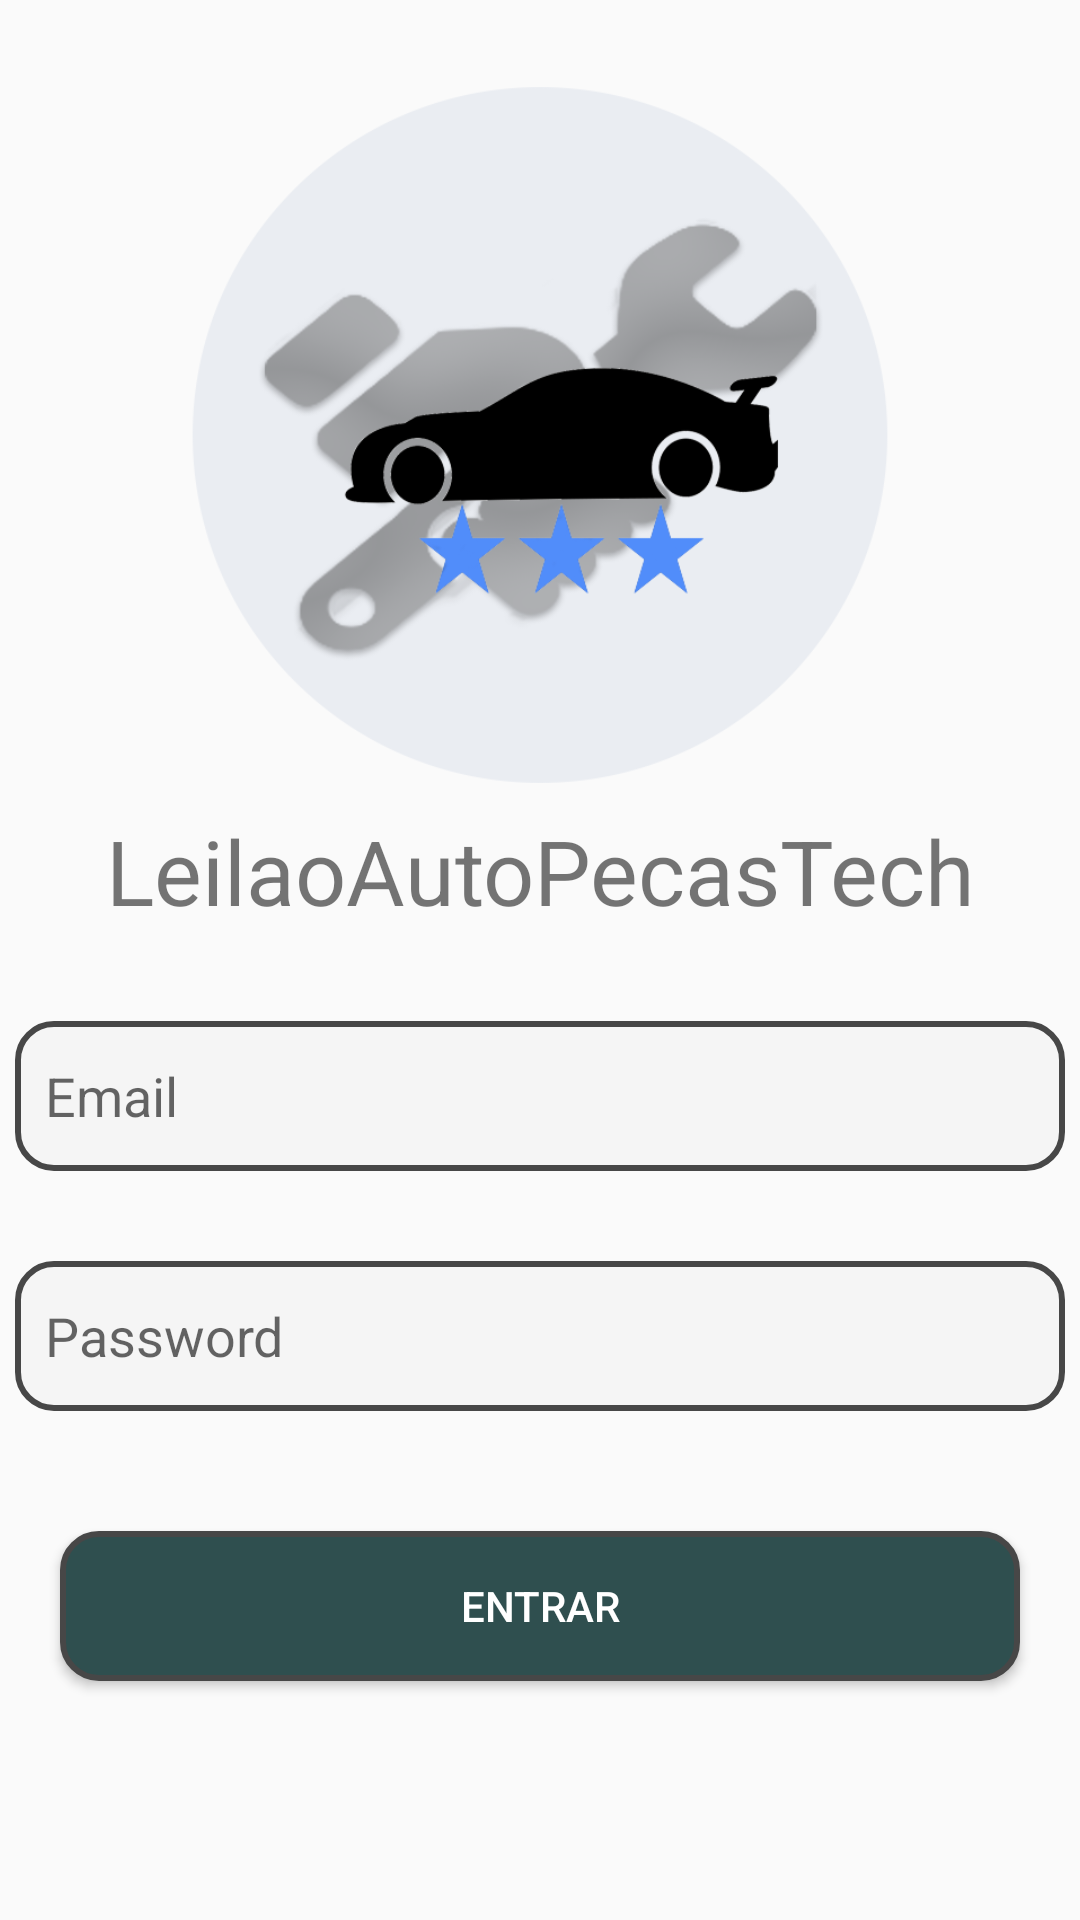

Produce the Android XML layout that renders to this screen, including the resource entries it uses.
<!-- AndroidManifest.xml: application theme AppTheme -->
<!-- res/layout/activity_login.xml -->
<?xml version="1.0" encoding="utf-8"?>
<androidx.constraintlayout.widget.ConstraintLayout xmlns:android="http://schemas.android.com/apk/res/android"
    xmlns:app="http://schemas.android.com/apk/res-auto"
    xmlns:tools="http://schemas.android.com/tools"
    android:layout_width="match_parent"
    android:layout_height="match_parent"
    tools:context=".activity.LoginActivity">

    <LinearLayout
        android:id="@+id/linearLayout"
        android:layout_width="0dp"
        android:layout_height="0dp"
        android:orientation="vertical"
        app:layout_constraintBottom_toBottomOf="parent"
        app:layout_constraintEnd_toEndOf="parent"
        app:layout_constraintHorizontal_bias="0.0"
        app:layout_constraintStart_toStartOf="parent"
        app:layout_constraintTop_toTopOf="parent"
        app:layout_constraintVertical_bias="0.0">
        <ImageView
            android:id="@+id/imageView"
            android:layout_width="400dp"
            android:layout_height="250dp"
            android:layout_gravity="center"
            android:layout_marginTop="20dp"
            android:adjustViewBounds="false"
            android:cropToPadding="false"
            app:srcCompat="@drawable/logo" />

        <TextView
            android:layout_width="match_parent"
            android:layout_height="wrap_content"
            android:layout_gravity="center"
            android:text="@string/app_name"
            android:textAlignment="center"
            android:textSize="30sp" />

        <LinearLayout
            android:layout_width="match_parent"
            android:layout_height="match_parent"
            android:orientation="vertical">
            <EditText
                android:id="@+id/campoLoginEmail"
                android:layout_width="350dp"
                android:layout_height="50dp"
                android:layout_gravity="center"
                android:layout_marginTop="30dp"
                android:background="@drawable/circulo_drawable"
                android:padding="10dp"

                android:gravity="left|center_vertical"
                android:hint="Email"
                android:inputType="textPersonName"
                />
            <EditText
                android:id="@+id/campoLoginSenha"
                android:layout_gravity="center"
                android:inputType="textPassword"
                android:hint="Password"
                android:layout_width="350dp"
                android:layout_height="50dp"
                android:layout_marginTop="30dp"
                android:background="@drawable/circulo_drawable"
                android:padding="10dp"
                />
            <Button
                android:id="@+id/btnEntrar"
                android:layout_width="320dp"
                android:layout_height="50dp"
                android:layout_gravity="center"
                android:layout_marginTop="40dp"
                android:background="@drawable/button_style"
                android:onClick="validarAutenticacaoUsuario"
                android:text="Entrar"
                android:textColor="@android:color/white" />
        </LinearLayout>
    </LinearLayout>

</androidx.constraintlayout.widget.ConstraintLayout>
<!-- resources referenced by this layout -->
<resources>
  <!-- drawable button_style (drawable) -->
  <selector xmlns:android="http://schemas.android.com/apk/res/android">
      <item>
          <shape android:shape="rectangle">
              <solid android:color="#2F4F4F"/> 
              <corners android:radius="12dp"/> 
              <stroke android:color="#474747" android:width="2dp"/> 
              <padding android:bottom="8dp" android:left="8dp" android:right="8dp" android:top="8dp"/>
          </shape>
      </item>
  </selector>
  <!-- drawable circulo_drawable (drawable) -->
  <selector xmlns:android="http://schemas.android.com/apk/res/android">
      <item>
          <shape android:shape="rectangle">
              <solid android:color="#F5F5F5"/> 
              <corners android:radius="12dp"/> 
              <stroke android:color="#474747" android:width="2dp"/> 
              <padding android:bottom="8dp" android:left="8dp" android:right="8dp" android:top="8dp"/>
          </shape>
      </item>
  </selector>
  <!-- drawable logo: png bitmap (drawable-v24, 72448 bytes) -->
  <string name="app_name">LeilaoAutoPecasTech</string>
  <style name="AppTheme" parent="Theme.AppCompat.Light.NoActionBar">
          
          <item name="colorPrimary">@color/bazul</item>
          <item name="colorPrimaryDark">@color/laranja</item>
          <item name="colorAccent">@color/black</item>
      </style>
  <color name="black">#000000</color>
</resources>
